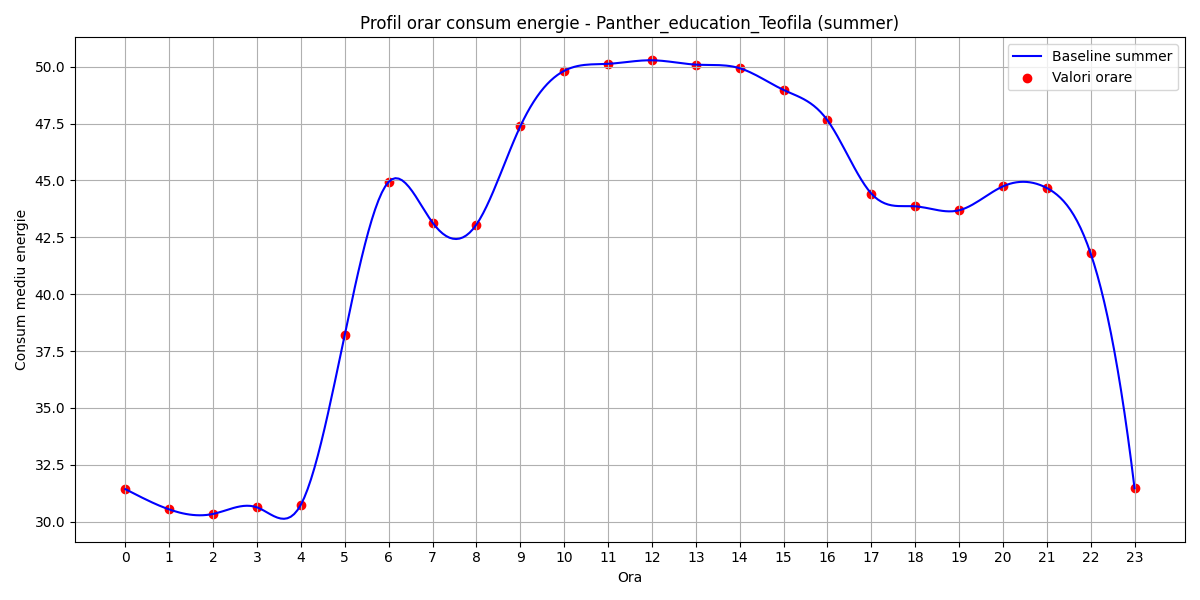

The file beside this chart, header and first rows:
hour, B(t)
0, 31.43
1, 30.54
2, 30.34
3, 30.63
4, 30.75
5, 38.23
6, 44.94
7, 43.15
8, 43.06
9, 47.38
10, 49.82
11, 50.13
12, 50.28
13, 50.09
14, 49.93
15, 48.98
16, 47.65
17, 44.43
18, 43.86
19, 43.69
20, 44.74
21, 44.67
22, 41.79
23, 31.47
